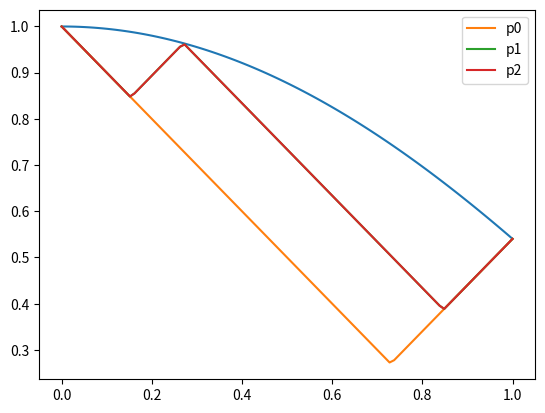

The script that saved this image:
import numpy as np
import matplotlib.pyplot as plt

#basis
f = np.vectorize(lambda x : np.cos(x)) #orig x**2 + np.exp(-x)
L = 1 #lipshits constant

#helper function
K = lambda x, x0 : f(x0) - L*np.abs(x-x0)
k = np.vectorize(lambda x, x0: K(x, x0))

#helper lines
def p0(x, a, b):
    x0 = (0.5/L)*( f(a) - f(b) + L*(a+b) )
    y0 = 0.5*( f(a) + f(b) + L*(a-b) )
    return (f(a) - L*(x-a) if x <= x0 else f(b) + L*(x-b), x0, y0)

def p1(x, a, b):
    p, x0, p_star = p0(x, a, b)
    delta = 0.5/L * (f(x0) - p_star)
    x1, x2 = x0 + delta, x0 - delta
    return (max(p, K(x, p_star)))

def p2(x, a, b):
    x0 = (0.5/L)*( f(a) - f(b) + L*(a+b) )
    p_star = 0.5*( f(a) + f(b) + L*(a-b) )
    delta = 0.5/L * (f(x0) - p_star)
    x1 = x0 - delta 
    x2 = x0 + delta
    return max(p1(x, a, b), K(x, p_star))

#main
a, b = 0, 1
x0 = np.random.uniform(a, b)

x = np.linspace(a, b, 100)
y = f(x)


pk0 = np.vectorize(lambda x, a, b : p0(x, a, b)[0])(x, a, b)
pk1 = np.vectorize(lambda x, a, b : p1(x, a, b))(x, a, b)
pk2 = np.vectorize(lambda x, a, b : p2(x, a, b))(x, a, b)

plt.plot(x, y)
plt.plot(x, pk0, label='p0')
plt.plot(x, pk1, label='p1')
plt.plot(x, pk2, label='p2')
plt.legend()
plt.show()
